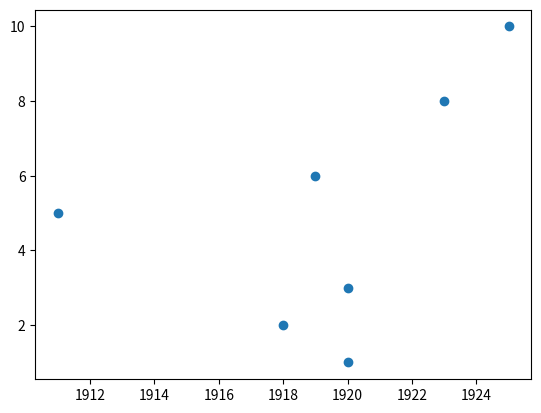

The script that saved this image:

import numpy as np
import matplotlib.pyplot as plt


def get_centered_moving_average(data_years, data_values, plus_minus_years, min_observations=10):
	"""
	
	"""

	data_years = np.array(data_years)
	data_values = np.array(data_values)


	all_years = range(int(min(data_years)), int(max(data_years)+1))
	smoothed_years = []
	smoothed_results = []
	standard_errors = []


	for year in all_years:
		window_positions = np.where(abs(data_years - year) <= plus_minus_years) 
		window_values = data_values[window_positions]
		mean = np.mean(window_values)

		n = len(window_values)
		if n >= min_observations:
			smoothed_years.append(year)
			smoothed_results.append(mean)
			standard_error = np.std(window_values) / np.sqrt(len(window_values))
			print(standard_error)
			standard_errors.append(standard_error)

			print(mean, standard_error)

	return smoothed_years, smoothed_results, standard_errors


def test_moving_centered_average():

	years = [1920, 1920, 1911, 1918, 1919, 1923, 1925]
	values = [1,3,5,2,6,8,10]
	
	plt.scatter(years, values)

	smoothed_years, smoothed_results, sderrs = get_centered_moving_average(years, values, 3)

	plt.plot(smoothed_years, smoothed_results)

	fill_low = np.array(smoothed_results) - np.array(sderrs)
	fill_high = np.array(smoothed_results) + np.array(sderrs)

	ax=plt.gca()
	ax.fill_between(smoothed_years, fill_low, fill_high)

	plt.show()



if __name__=="__main__":

	test_moving_centered_average()